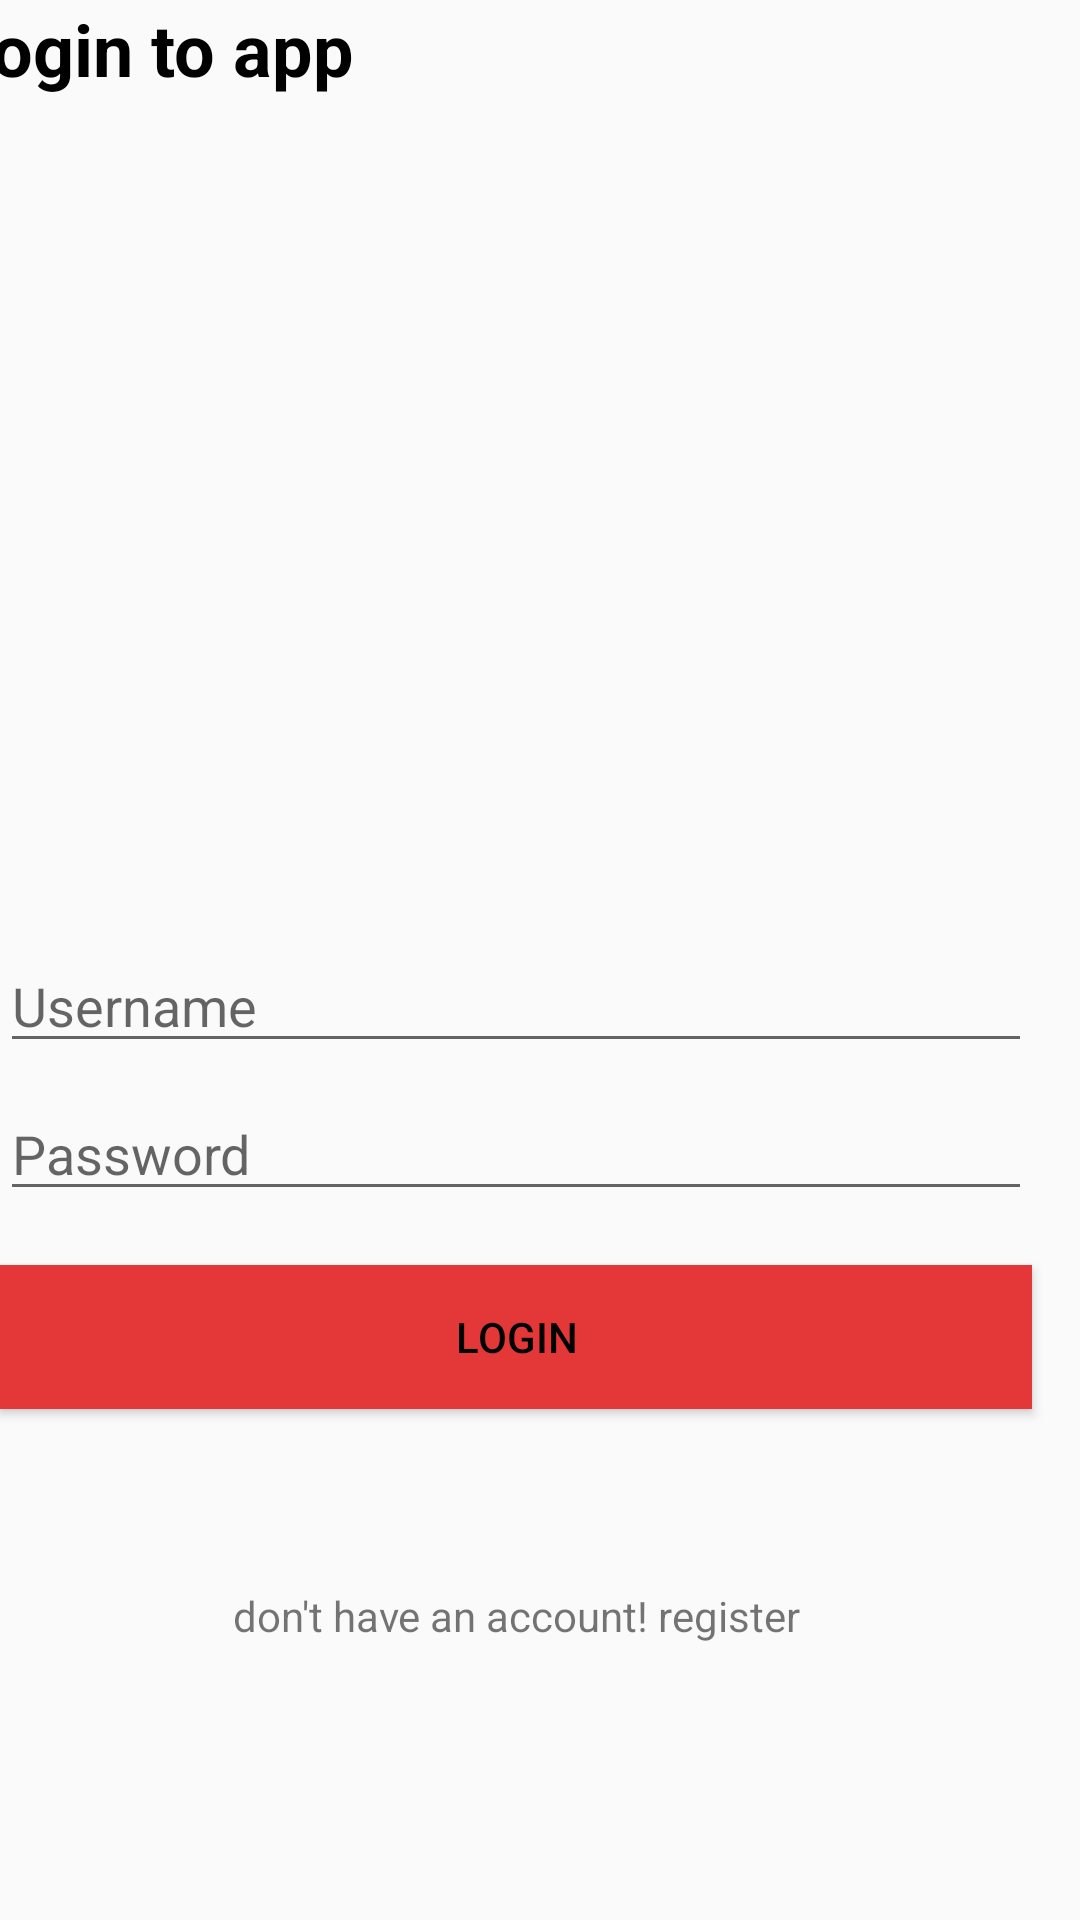

Reconstruct the res/layout file that produces this screen, plus the resources it refers to.
<!-- AndroidManifest.xml: application theme Theme.LoginScreen -->
<!-- res/layout/activity_main.xml -->
<?xml version="1.0" encoding="utf-8"?>
<androidx.constraintlayout.widget.ConstraintLayout

    xmlns:android="http://schemas.android.com/apk/res/android"
    xmlns:app="http://schemas.android.com/apk/res-auto"
    xmlns:tools="http://schemas.android.com/tools"
    android:layout_width="match_parent"
    android:layout_height="match_parent"
    tools:context=".MainActivity">

    <TextView
        android:id="@+id/tv_login_title"
        style="@style/title"
        android:layout_width="267dp"
        android:layout_height="352dp"
        android:layout_marginEnd="96dp"
        android:layout_marginBottom="72dp"
        android:text="@string/login_title"
        app:layout_constraintStart_toStartOf="parent"
        app:layout_constraintTop_toTopOf="parent"
        app:layout_constraintEnd_toEndOf="@+id/editTextTextEmailAddress" />

    <TextView
        android:id="@+id/tv_havent_account"
        android:layout_width="319dp"
        android:layout_height="87dp"
        android:layout_marginTop="28dp"
        android:layout_marginBottom="24dp"
        android:text="@string/login_havent_account"
        android:textAlignment="center"
        app:layout_constraintBottom_toBottomOf="parent"
        app:layout_constraintEnd_toEndOf="@+id/button"
        app:layout_constraintStart_toStartOf="@+id/button"
        app:layout_constraintTop_toBottomOf="@+id/button"
        app:layout_constraintVertical_bias="1.0" />

    <EditText
        android:id="@+id/editTextTextEmailAddress"
        android:layout_width="0dp"
        android:layout_height="wrap_content"
        android:layout_marginEnd="16dp"
        android:ems="10"
        android:hint="Username"
        android:inputType="textEmailAddress"
        android:singleLine="false"
        android:textColor="@android:color/black"
        app:layout_constraintBottom_toBottomOf="parent"
        app:layout_constraintEnd_toEndOf="parent"
        app:layout_constraintHorizontal_bias="0.0"
        app:layout_constraintStart_toStartOf="parent"
        app:layout_constraintTop_toTopOf="parent"
        app:layout_constraintVertical_bias="0.523" />

    <EditText
        android:id="@+id/editTextTextPassword"
        android:layout_width="0dp"
        android:layout_height="wrap_content"
        android:layout_marginTop="8dp"
        android:ems="10"
        android:hint="Password"
        android:inputType="textPassword"
        android:textColor="@android:color/black"
        app:layout_constraintEnd_toEndOf="@+id/editTextTextEmailAddress"
        app:layout_constraintHorizontal_bias="0.0"
        app:layout_constraintStart_toStartOf="@+id/editTextTextEmailAddress"
        app:layout_constraintTop_toBottomOf="@+id/editTextTextEmailAddress" />

    <Button
        android:id="@+id/button"
        android:layout_width="0dp"
        android:layout_height="wrap_content"
        android:layout_marginTop="18dp"

        android:background="#E43737"
        android:text="login"
        android:textColor="@color/black"
        app:layout_constraintEnd_toEndOf="@+id/editTextTextPassword"
        app:layout_constraintHorizontal_bias="0.0"

        app:layout_constraintStart_toStartOf="@+id/editTextTextPassword"
        app:layout_constraintTop_toBottomOf="@+id/editTextTextPassword" />

</androidx.constraintlayout.widget.ConstraintLayout>
<!-- resources referenced by this layout -->
<resources>
  <color name="black">#FF000000</color>
  <string name="login_havent_account">
             don\'t have an account! register
        </string>
  <string name="login_title">login to app</string>
  <style name="title">
    <item name="android:textColor">@color/black</item>
      <item name="android:textSize">24sp</item>
      <item name="android:textStyle">bold</item>
      </style>
  <style name="Theme.LoginScreen" parent="Theme.AppCompat.Light.NoActionBar">
          
          <item name="colorPrimary">@color/red</item>
          <item name="colorPrimaryVariant">@color/red</item>
          <item name="colorOnPrimary">@color/white</item>
          
          <item name="colorSecondary">@color/red</item>
          <item name="colorSecondaryVariant">@color/red</item>
          <item name="colorOnSecondary">@color/black</item>
          
          <item name="android:statusBarColor">?attr/colorPrimaryVariant</item>
          
      </style>
  <color name="red">#B61F1F</color>
  <color name="white">#B6BFF4</color>
</resources>
